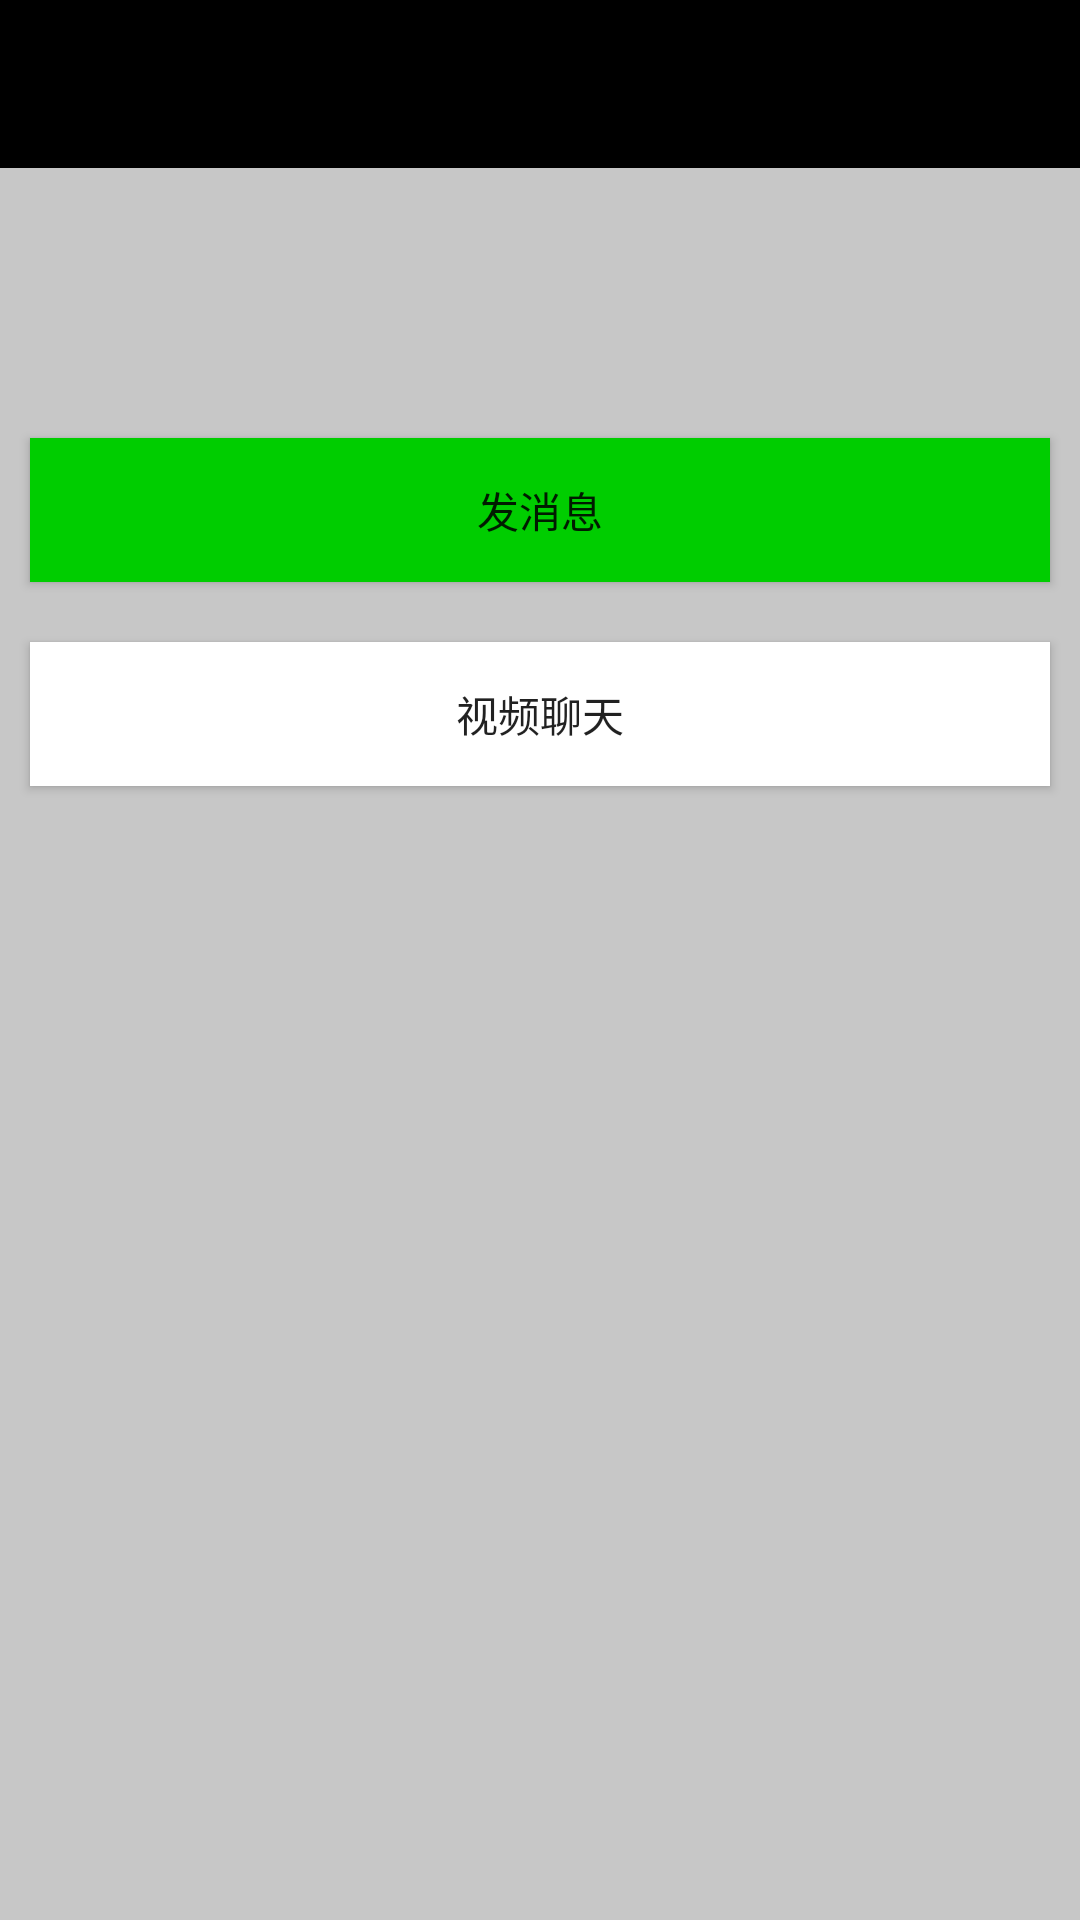

Here is an Android app screen rendered from its layout file. Give the layout XML and the strings, colors and styles it references.
<!-- AndroidManifest.xml: application theme AppTheme -->
<!-- res/layout/activity_xiangxi.xml -->
<?xml version="1.0" encoding="utf-8"?>
<LinearLayout xmlns:android="http://schemas.android.com/apk/res/android"
              android:orientation="vertical"
              android:layout_width="match_parent"
              android:layout_height="match_parent"
    android:background="@color/qianhuise">

    <include
        layout="@layout/toolbar"/>

    <include
        layout="@layout/mylist_item"
        android:layout_width="match_parent"
        android:layout_height="wrap_content"
        android:layout_marginTop="10dp"
        android:background="@color/white"/>

    <Button
        android:id="@+id/send_msg"
        android:layout_width="match_parent"
        android:layout_height="wrap_content"
        android:layout_marginTop="10dp"
        android:layout_margin="10dp"
        android:text="@string/sendMsg"
        android:background="@drawable/sendmsg_selector"/>

    <Button
        android:id="@+id/chat_with_vedio"
        android:layout_width="match_parent"
        android:layout_height="wrap_content"
        android:layout_margin="10dp"
        android:text="@string/chat_with_vedio"
        android:background="@drawable/chat_wvideo_selector"/>

</LinearLayout>
<!-- res/layout/toolbar.xml (included above) -->
<?xml version="1.0" encoding="utf-8"?>
<android.support.v7.widget.Toolbar xmlns:android="http://schemas.android.com/apk/res/android"
                                   xmlns:app="http://schemas.android.com/apk/res-auto"
                                   android:id="@+id/tool_bar"
                                   android:layout_width="match_parent"
                                   android:layout_height="?attr/actionBarSize"
                                   android:background="?attr/colorPrimary"
                                   android:theme="@style/ThemeOverlay.AppCompat.Dark.ActionBar"
                                   app:popupTheme="@style/ThemeOverlay.AppCompat.Dark">

    <TextView
        android:id="@+id/tool_bar_text"
        android:layout_width="wrap_content"
        android:layout_height="wrap_content"
        android:layout_gravity="center_vertical"/>

</android.support.v7.widget.Toolbar>
<!-- res/layout/mylist_item.xml (included above) -->
<?xml version="1.0" encoding="utf-8"?>
<RelativeLayout xmlns:android="http://schemas.android.com/apk/res/android"
              android:layout_width="match_parent"
              android:layout_height="wrap_content"
              android:background="@drawable/item_clicked">

    <ImageView
        android:id="@+id/item_img"
        android:layout_width="40dp"
        android:layout_height="40dp"
        android:layout_centerVertical="true"
        android:layout_marginBottom="5dp"
        android:layout_marginLeft="15dp"
        android:layout_marginRight="15dp"
        android:layout_marginTop="5dp"/>



    <TextView
        android:id="@+id/item_time"
        android:layout_width="wrap_content"
        android:layout_height="40dp"
        android:layout_alignParentRight="true"
        android:layout_gravity="right"
        android:layout_margin="5dp"
        android:textColor="@color/qianhuise"
        android:textSize="13sp"/>

    <RelativeLayout
        android:layout_width="match_parent"
        android:layout_height="60dp"
        android:layout_toRightOf="@id/item_img"
        android:layout_toLeftOf="@id/item_time"
        android:layout_marginBottom="5dp"
        android:layout_marginTop="5dp">

        <LinearLayout
            android:layout_width="wrap_content"
            android:layout_height="40dp"
            android:layout_centerVertical="true"
            android:orientation="vertical">

            <TextView
                android:id="@+id/item_name"
                android:layout_width="wrap_content"
                android:layout_height="0dp"
                android:layout_weight="1"
                android:layout_marginBottom="2dp"
                android:textColor="@color/colorPrimary"
                android:textSize="16sp"/>

            <TextView
                android:id="@+id/item_msg"
                android:layout_width="wrap_content"
                android:layout_height="0dp"
                android:layout_weight="1"
                android:layout_below="@id/item_name"
                android:layout_marginTop="2dp"
                android:textColor="@color/qianhuise"
                android:textSize="13sp"/>

        </LinearLayout>

    </RelativeLayout>

</RelativeLayout>
<!-- resources referenced by this layout -->
<resources>
  <color name="colorPrimary">#000</color>
  <color name="qianhuise">#C7C7C7</color>
  <color name="white">#fff</color>
  <!-- drawable chat_wvideo_selector (drawable) -->
  <?xml version="1.0" encoding="utf-8"?>
  <selector xmlns:android="http://schemas.android.com/apk/res/android">
  
      <item android:state_pressed="true" android:drawable="@color/shenhuise"/>
      <item android:state_pressed="false" android:drawable="@color/white"/>
  
  </selector>
  <!-- drawable item_clicked (drawable) -->
  <?xml version="1.0" encoding="utf-8"?>
  <selector xmlns:android="http://schemas.android.com/apk/res/android">
  
      <item android:drawable="@color/shenhuise" android:state_pressed="true"/>
  
  
  
  </selector>
  <!-- drawable sendmsg_selector (drawable) -->
  <?xml version="1.0" encoding="utf-8"?>
  <selector xmlns:android="http://schemas.android.com/apk/res/android">
  
      <item android:state_pressed="true" android:drawable="@color/darkgreen"/>
      <item android:state_pressed="false" android:drawable="@color/green"/>
  
  </selector>
  <string name="chat_with_vedio">视频聊天</string>
  <string name="sendMsg">发消息</string>
  <style name="AppTheme" parent="Theme.AppCompat.Light.NoActionBar">
  
          
          <item name="colorPrimary">@color/colorPrimary</item>
          <item name="colorPrimaryDark">@color/colorPrimaryDark</item>
          <item name="colorAccent">@color/colorAccent</item>
      </style>
  <color name="shenhuise">#969696</color>
  <color name="darkgreen">#228B22</color>
  <color name="green">#00CD00</color>
  <color name="colorPrimaryDark">#000</color>
  <color name="colorAccent">#FF44</color>
</resources>
